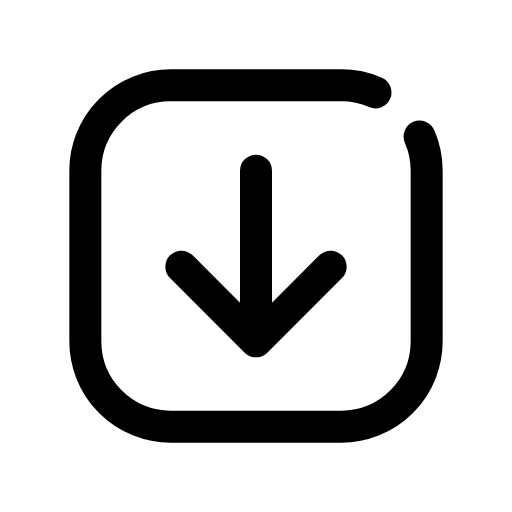
t = 0.00 s
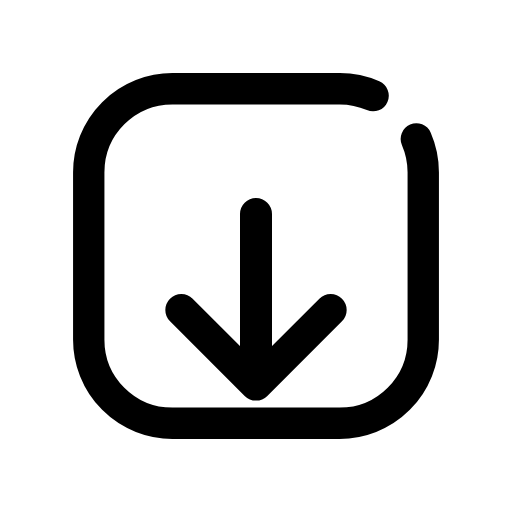
t = 0.14 s
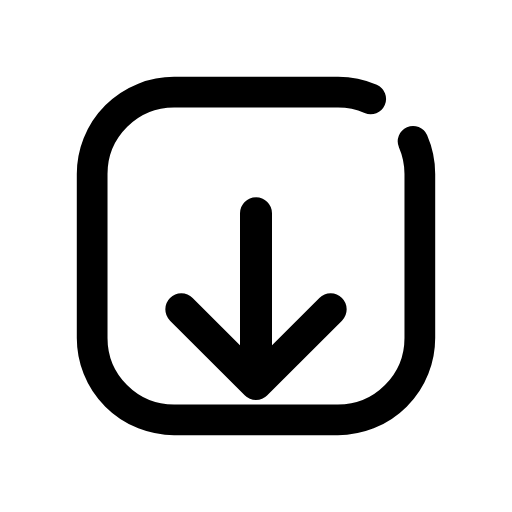
t = 0.28 s
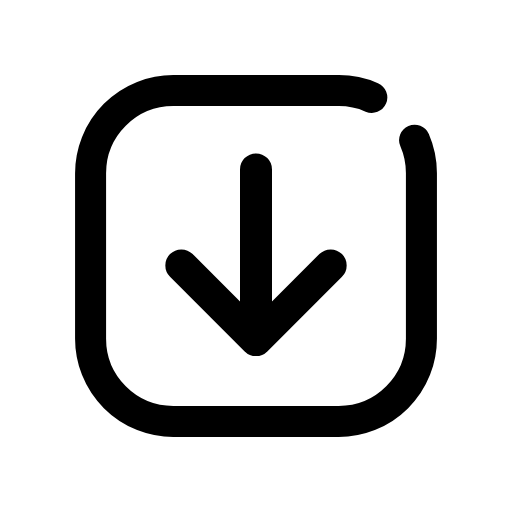
t = 0.42 s
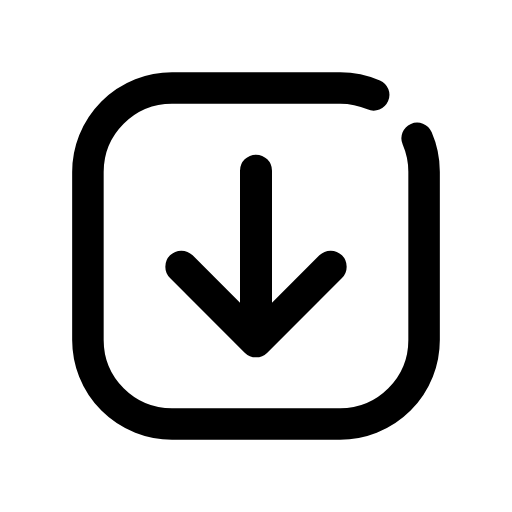
t = 0.52 s
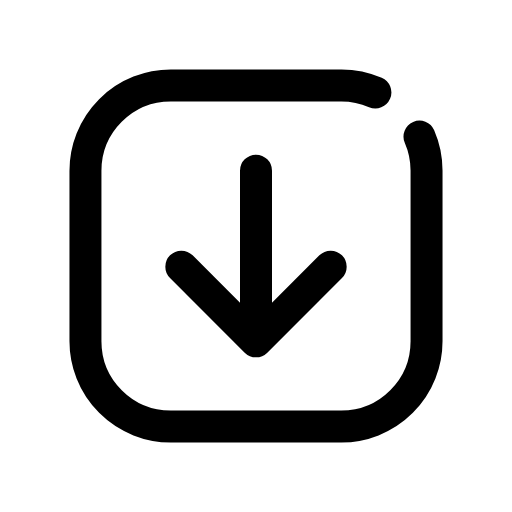
t = 0.66 s

The animated SVG that drew these frames (rendered in a browser with its animation timeline set to each time). Animation: 2 CSS @keyframes rules; one cycle of 0.80 s, repeats indefinitely.

<svg xmlns="http://www.w3.org/2000/svg" viewBox="0 0 24 24" width="24" height="24" class="rd-a-arrow-down-square" data-rd-animate="hover"><style>.rd-a-arrow-down-square{overflow:visible}.rd-a-arrow-down-square *{transform-box:view-box}.rd-a-arrow-down-square .base{transform-origin:12px 12px}.rd-a-arrow-down-square .badge{transform-box:fill-box;transform-origin:center}@media (prefers-reduced-motion:no-preference){.rd-a-arrow-down-square[data-rd-animate="hover"]:hover .base,:hover>.rd-a-arrow-down-square[data-rd-animate="parent"] .base,.rd-a-arrow-down-square[data-rd-animate="play"] .base,.rd-a-arrow-down-square[data-rd-animate="loop"] .base{animation:rd-arrow-down-square-base calc(0.7s*var(--rd-speed,1)) ease-in-out}.rd-a-arrow-down-square[data-rd-animate="hover"]:hover .badge,:hover>.rd-a-arrow-down-square[data-rd-animate="parent"] .badge,.rd-a-arrow-down-square[data-rd-animate="play"] .badge,.rd-a-arrow-down-square[data-rd-animate="loop"] .badge{animation:rd-arrow-down-square-badge calc(0.8s*var(--rd-speed,1)) cubic-bezier(.34,1.3,.5,1)}.rd-a-arrow-down-square[data-rd-animate="loop"] *{animation-iteration-count:infinite!important}@keyframes rd-arrow-down-square-base{0%,100%{scale:1}40%{scale:.96}}@keyframes rd-arrow-down-square-badge{0%,100%{translate:0 0}35%{translate:0 2px}65%{translate:0 0}}}</style><g fill="none" stroke="currentColor" stroke-linecap="round" stroke-linejoin="round" stroke-width="1.5"><g class="base"><path d="M19.67 6.4A4 4 0 0 1 20 8V16A4 4 0 0 1 16 20H8A4 4 0 0 1 4 16V8A4 4 0 0 1 8 4H16A4 4 0 0 1 17.6 4.33"/></g><g class="badge"><path d="M12 8v8M8.5 12.5L12 16l3.5-3.5"/></g></g></svg>
